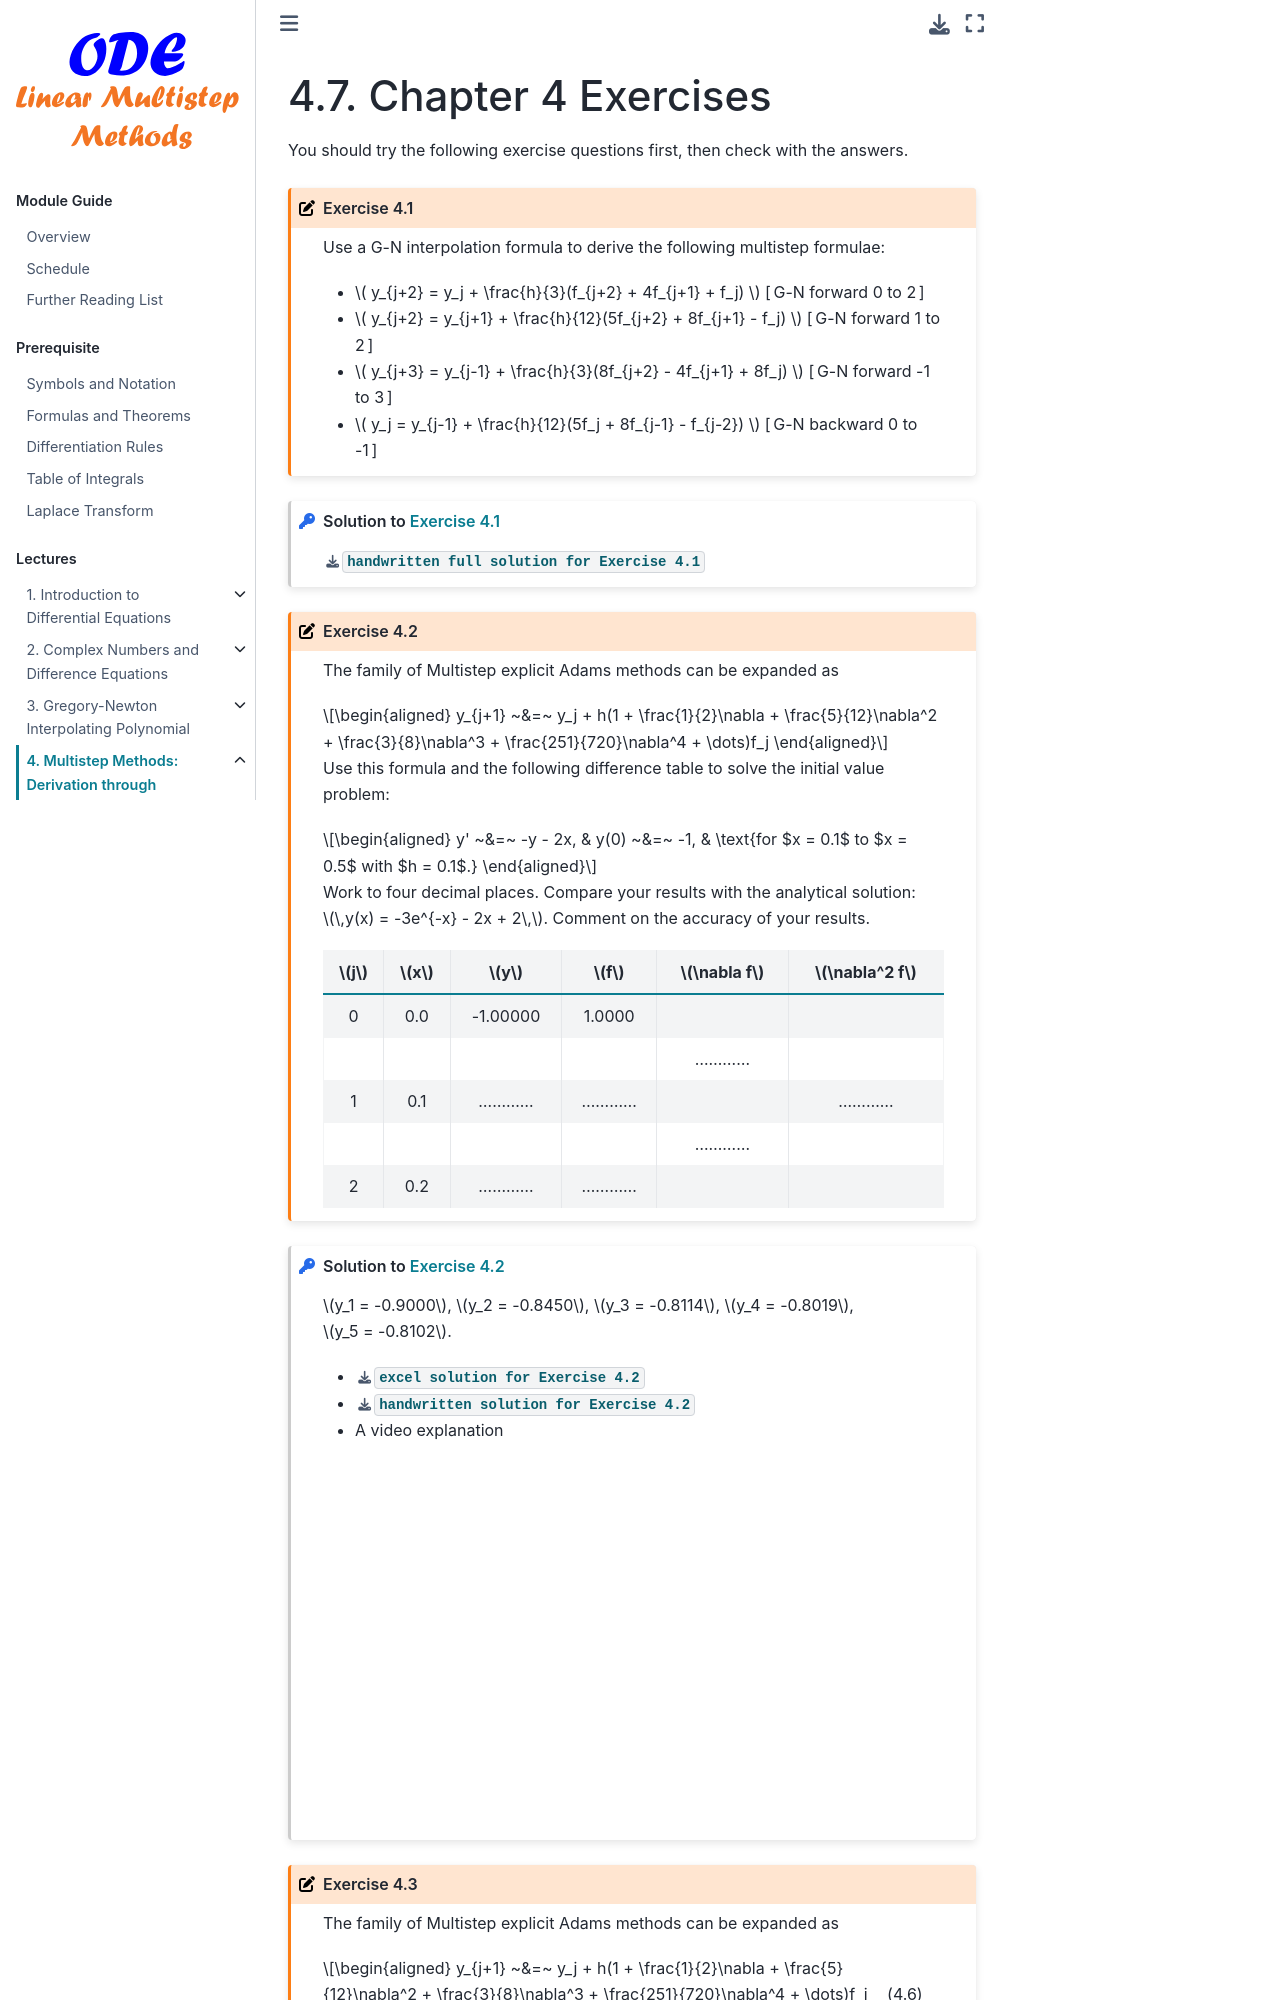

repository: zhihuammu/ODE-book · page: chaps/03/chap03_7_exercise.html · generator: jekyll

(chap:derivation:exercises)=
# Chapter 4 Exercises 

You should try the following exercise questions first, then check with the answers. 

::::{exercise}
:label: ex3-q1

Use a G-N interpolation formula to derive the following multistep
formulae:

-   $ y_{j+2} = y_j + \frac{h}{3}(f_{j+2} + 4f_{j+1} + f_j) $          [ G-N forward 0 to 2 ]
-   $ y_{j+2} = y_{j+1} + \frac{h}{12}(5f_{j+2} + 8f_{j+1} - f_j) $     [ G-N forward 1 to 2 ]
-   $ y_{j+3} = y_{j-1} + \frac{h}{3}(8f_{j+2} - 4f_{j+1} + 8f_j) $    [ G-N forward -1 to 3 ]
-   $ y_j     = y_{j-1} + \frac{h}{12}(5f_j + 8f_{j-1} - f_{j-2}) $     [ G-N backward 0 to -1 ]

<!-- Find the detailed solutions in Moodle. -->
::::

::::{solution} ex3-q1
:class: dropdown

{download}`handwritten full solution for Exercise 4.1 </exSol/Ex3/Ex3_1_annotated.pdf>`

::::

::::{exercise}
:label: ex3-q2

The family of Multistep explicit Adams methods can be expanded as

$$\begin{aligned}
        y_{j+1} ~&=~ y_j + h(1 + \frac{1}{2}\nabla + \frac{5}{12}\nabla^2
        + \frac{3}{8}\nabla^3 + \frac{251}{720}\nabla^4 + \dots)f_j
        
\end{aligned}$$ 

Use this formula and the following difference table
to solve the initial value problem: 

$$\begin{aligned}
        y' ~&=~ -y - 2x, & y(0) ~&=~ -1,
        & \text{for $x = 0.1$ to $x = 0.5$ with $h = 0.1$.}
        
\end{aligned}$$

Work to four decimal places. Compare your results
with the analytical solution: $\,y(x) = -3e^{-x} - 2x + 2\,$.
Comment on the accuracy of your results.


| $j$ | $x$ | $y$ | $f$ | $\nabla f$ | $\nabla^2 f$ |
|:--:|:--:|:--:|:--:|:--:|:--:|
|0 | 0.0 | -1.00000 | 1.0000 |
|  |     |          |        |............|
|1 | 0.1 | ............   |  ............|      | ............|
|  |     |          |        |............|
|2 | 0.2 | ............   | ............ |
::::

::::{solution} ex3-q2
:class: dropdown

$y_1 = -0.9000$, $y_2 = -0.8450$, $y_3 = -0.8114$, $y_4 = -0.8019$,  $y_5 = -0.8102$.

- {download}`excel solution for Exercise 4.2 </exSol/Ex3/Ex3_2.xlsx>`

- {download}`handwritten solution for Exercise 4.2 </exSol/Ex3/Ex3_2_handSol.pdf>`

- A video explanation

<div align="center">
<iframe id="kaltura_player" src="https://cdnapisec.kaltura.com/p/1128062/sp/112806200/embedIframeJs/uiconf_id/27474902/partner_id/1128062?iframeembed=true&playerId=kaltura_player&entry_id=1_0l6yp5n6&flashvars[akamaiHD.loadingPolicy]=preInitialize&amp;flashvars[akamaiHD.asyncInit]=true&amp;flashvars[streamerType]=hdnetwork&amp;flashvars[localizationCode]=en&amp;flashvars[sideBarContainer.plugin]=true&amp;flashvars[sideBarContainer.position]=left&amp;flashvars[sideBarContainer.clickToClose]=true&amp;flashvars[chapters.plugin]=true&amp;flashvars[chapters.layout]=vertical&amp;flashvars[chapters.thumbnailRotator]=false&amp;flashvars[streamSelector.plugin]=true&amp;flashvars[EmbedPlayer.SpinnerTarget]=videoHolder&amp;flashvars[dualScreen.plugin]=true&amp;flashvars[hotspots.plugin]=1&amp;flashvars[Kaltura.addCrossoriginToIframe]=true&amp;&wid=1_k4lu5co3" width="575" height="360" allowfullscreen webkitallowfullscreen mozAllowFullScreen allow="autoplay *; fullscreen *; encrypted-media *" sandbox="allow-downloads allow-forms allow-same-origin allow-scripts allow-top-navigation allow-pointer-lock allow-popups allow-modals allow-orientation-lock allow-popups-to-escape-sandbox allow-presentation allow-top-navigation-by-user-activation" frameborder="0" title="ch2_q2_v3"></iframe>
</div>
::::

::::{exercise}
:label: ex3-q3

The family of Multistep explicit Adams methods can be expanded as

:::{math}
:label: eq:ch02:1

\begin{aligned}
        y_{j+1} ~&=~ y_j + h(1 + \frac{1}{2}\nabla + \frac{5}{12}\nabla^2
        + \frac{3}{8}\nabla^3 + \frac{251}{720}\nabla^4 + \dots)f_j   
\end{aligned}
:::

Similarly, the family of Multistep implicit Adams
methods can be expanded as 

:::{math}
:label: eq:ch02:2

\begin{aligned}
        y_{j+1} ~&=~ y_j + h(1 - \frac{1}{2}\nabla - \frac{1}{12}\nabla^2
        - \frac{1}{24}\nabla^3 - \frac{19}{720}\nabla^4 - \dots)f_{j+1}
        \label{eq:ch02:2}
        
\end{aligned}
:::

 Use formula {eq}`eq:ch02:1` as a predictor, formula {eq}`eq:ch02:2`
as a corrector and the following difference
table to solve the initial value problem: $y' = -y -2x$,
$y(0) = -1$, to advance the solution to $x = 0.4$. State results to
four decimal places. Compare your result at each step with the
corresponding solution obtained in question 2, above, and comment.\

| $j$ | $x$ | $y$ | $f$ | $\nabla f$ | $\nabla^2 f$ | $\nabla^3 f$ | $\nabla^4 f$ | $\nabla^5 f$|
|:--:|:--:|:--:|:--:|:--:|:--:| :--:|:--:|:--:|
|0 | 0.0 | -1.00000 | 1.0000|
| | | | | ............|
|1 | 0.1 | ............| ............|   | ............|
| | | | | ............|   | ............|
|2 | 0.2 | ............| ............|   | ............|   | ............|
| | | | | ............|  |............|  |............|
|3 | 0.3 | ............| ............|  |............|  |............|
| | | | | ............|  |............|
|4 | 0.4 | ............| ............|  |............|
| | | | | ............|
|5 | 0.5 | ............| ............|

::::

::::{solution} ex3-q3
:class: dropdown

$x = 0.1$, $y^p = -0.9000$, $y^c = -0.9150$, $y_{ex} = -0.9145$\
$x = 0.2$, $y^p = -0.8577$, $y^c = -0.8566$, $y_{ex} = -0.8562$\
$x = 0.3$, $y^p = -0.8227$, $y^c = -0.8228$, $y_{ex} = -0.8225$\
$x = 0.4$, $y^p = -0.8112$, $y^c = -0.8113$, $y_{ex} = -0.8110$

- {download}`excel solution </exSol/Ex3/Ex3_3.xlsx>`

- A video explanation

<div align="center">
<iframe id="kaltura_player" src="https://cdnapisec.kaltura.com/p/1128062/sp/112806200/embedIframeJs/uiconf_id/27474902/partner_id/1128062?iframeembed=true&playerId=kaltura_player&entry_id=1_t6hm00wx&flashvars[akamaiHD.loadingPolicy]=preInitialize&amp;flashvars[akamaiHD.asyncInit]=true&amp;flashvars[streamerType]=hdnetwork&amp;flashvars[localizationCode]=en&amp;flashvars[sideBarContainer.plugin]=true&amp;flashvars[sideBarContainer.position]=left&amp;flashvars[sideBarContainer.clickToClose]=true&amp;flashvars[chapters.plugin]=true&amp;flashvars[chapters.layout]=vertical&amp;flashvars[chapters.thumbnailRotator]=false&amp;flashvars[streamSelector.plugin]=true&amp;flashvars[EmbedPlayer.SpinnerTarget]=videoHolder&amp;flashvars[dualScreen.plugin]=true&amp;flashvars[hotspots.plugin]=1&amp;flashvars[Kaltura.addCrossoriginToIframe]=true&amp;&wid=1_klbv8o8b" width="575" height="360" allowfullscreen webkitallowfullscreen mozAllowFullScreen allow="autoplay *; fullscreen *; encrypted-media *" sandbox="allow-downloads allow-forms allow-same-origin allow-scripts allow-top-navigation allow-pointer-lock allow-popups allow-modals allow-orientation-lock allow-popups-to-escape-sandbox allow-presentation allow-top-navigation-by-user-activation" frameborder="0" title="odeEx2Q3">
</iframe>
</div>
::::


::::{exercise}
:label: ex3-q4

Consider the initial--value problem 

$$\begin{aligned}
        y' ~&=~ x^2 - y, & y(0) ~&=~ 1.        
\end{aligned}$$
